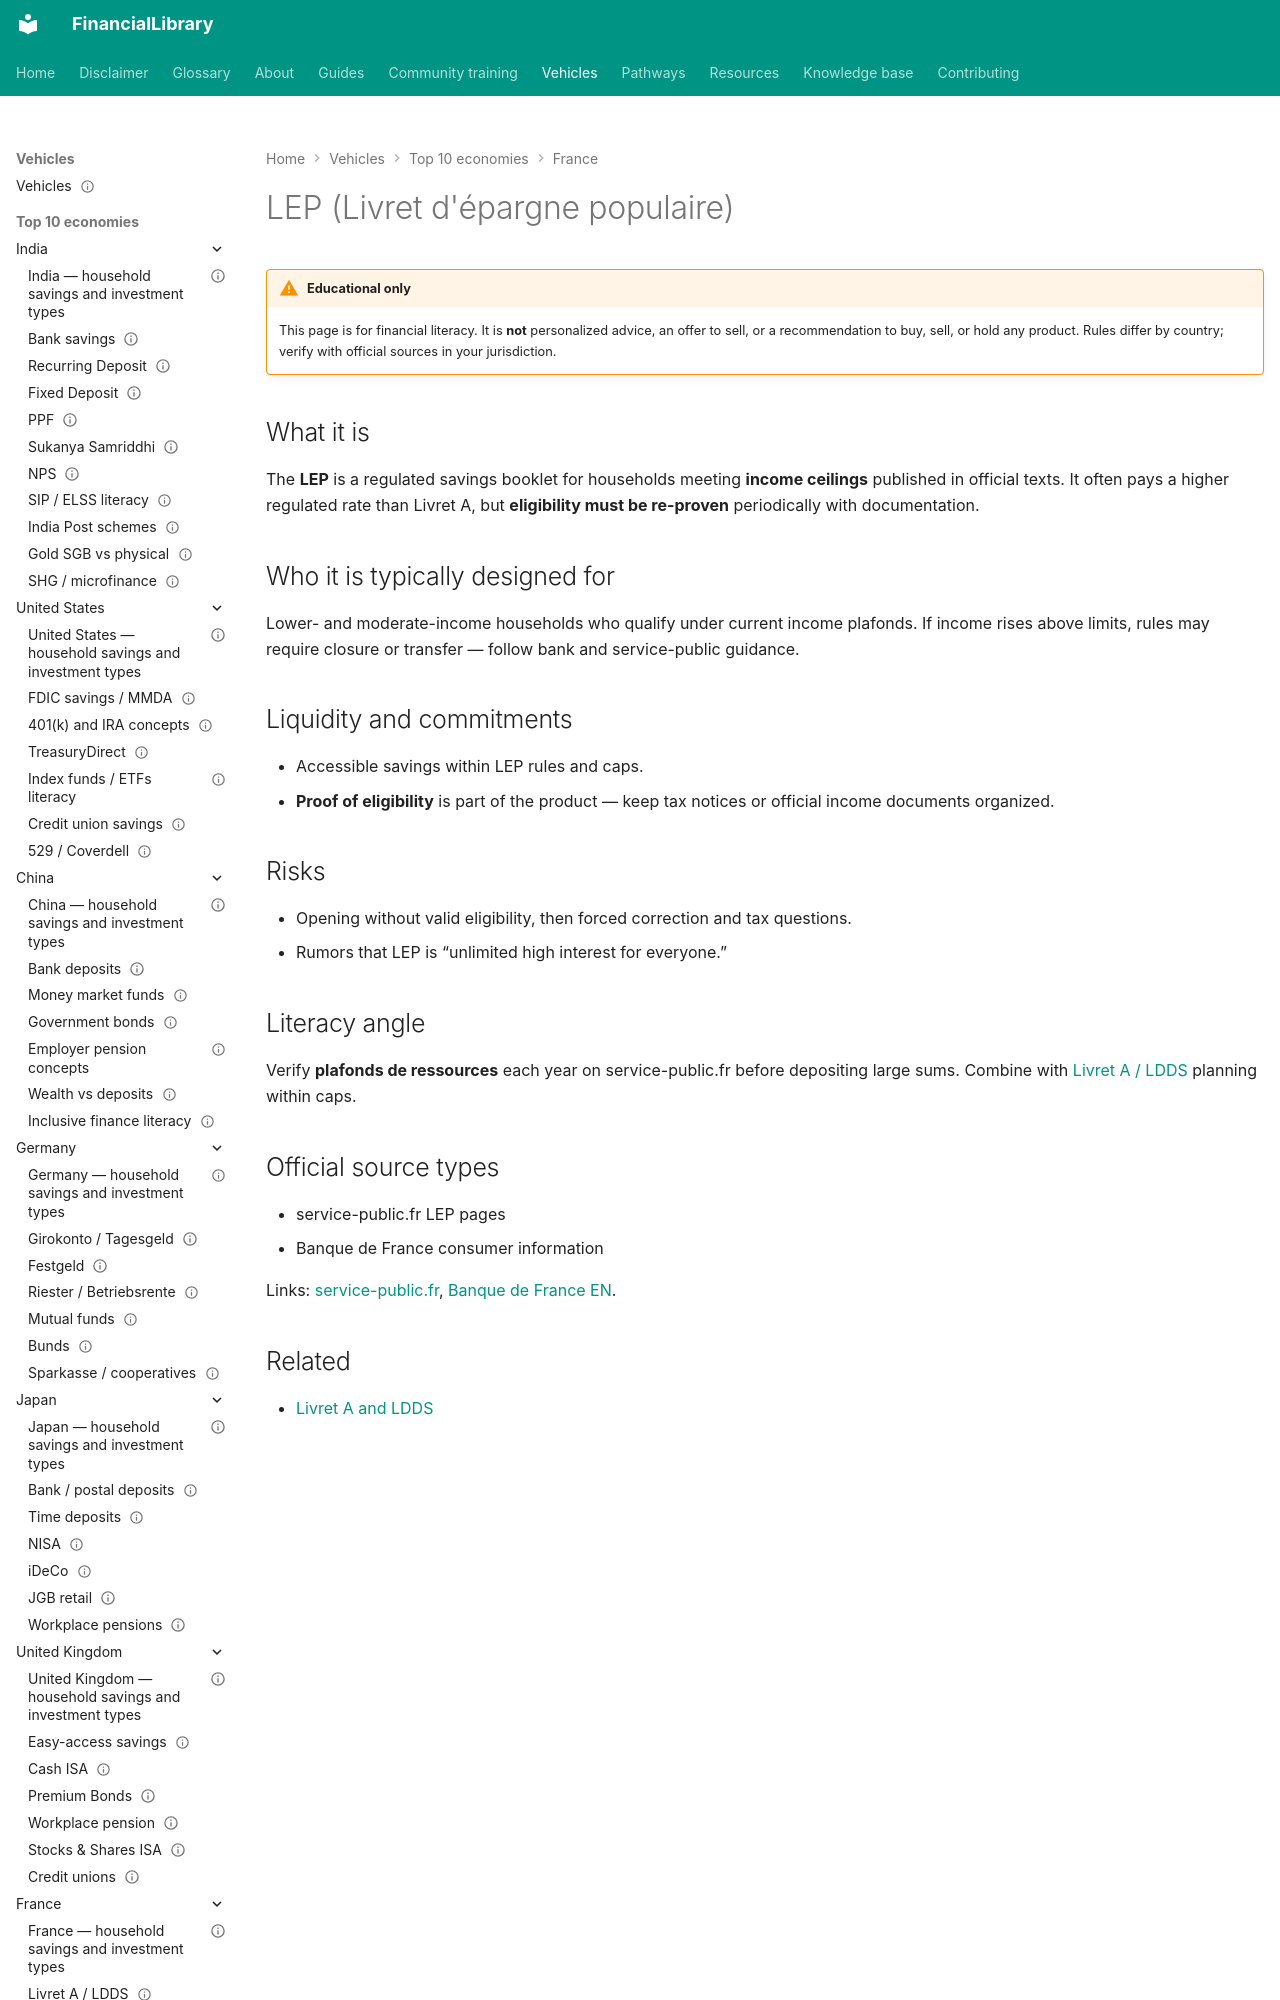

repository: ananddw24/safe_investment_researcher · page: vehicles/fr/lep/index.html · generator: mkdocs

---
title: "LEP (Livret d'épargne populaire)"
country: fr
vehicle_id: "fr-lep"
category: "government-scheme"
status: published
last_reviewed: "2026-10-22"
---

# LEP (Livret d'épargne populaire)

!!! warning "Educational only"
    This page is for financial literacy. It is **not** personalized advice,
    an offer to sell, or a recommendation to buy, sell, or hold any product.
    Rules differ by country; verify with official sources in your jurisdiction.


## What it is

The **LEP** is a regulated savings booklet for households meeting **income ceilings**
published in official texts. It often pays a higher regulated rate than Livret A,
but **eligibility must be re-proven** periodically with documentation.
